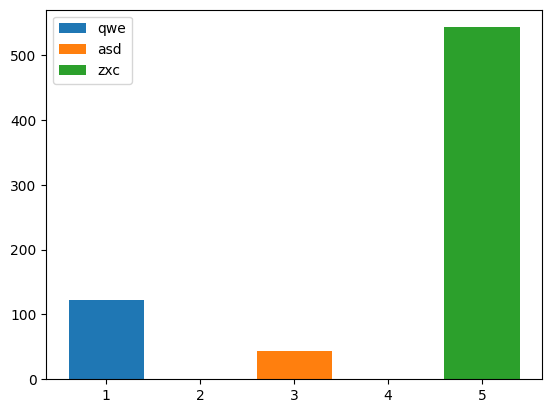

The matplotlib source for this figure:
import matplotlib
from matplotlib import pyplot as plt

# 显示中文
matplotlib.rcParams["font.sans-serif"] = ["simhei"]
matplotlib.rcParams["font.family"] = "sans-serif"

# plt.plot([1,2], [3,4], '--', color='r',label='linel')
# plt.xlabel('X轴')
# plt.ylabel('Y轴')
# plt.legend() #绘制
# plt.show() #显示

# 柱状图
# left, 位置x轴
# height, y轴
# width=0.8 柱子的大小
plt.bar([1], [122], label="qwe")
plt.bar([3], [43], label='asd')
plt.bar([5], [543], label="zxc")
plt.legend()
plt.show()